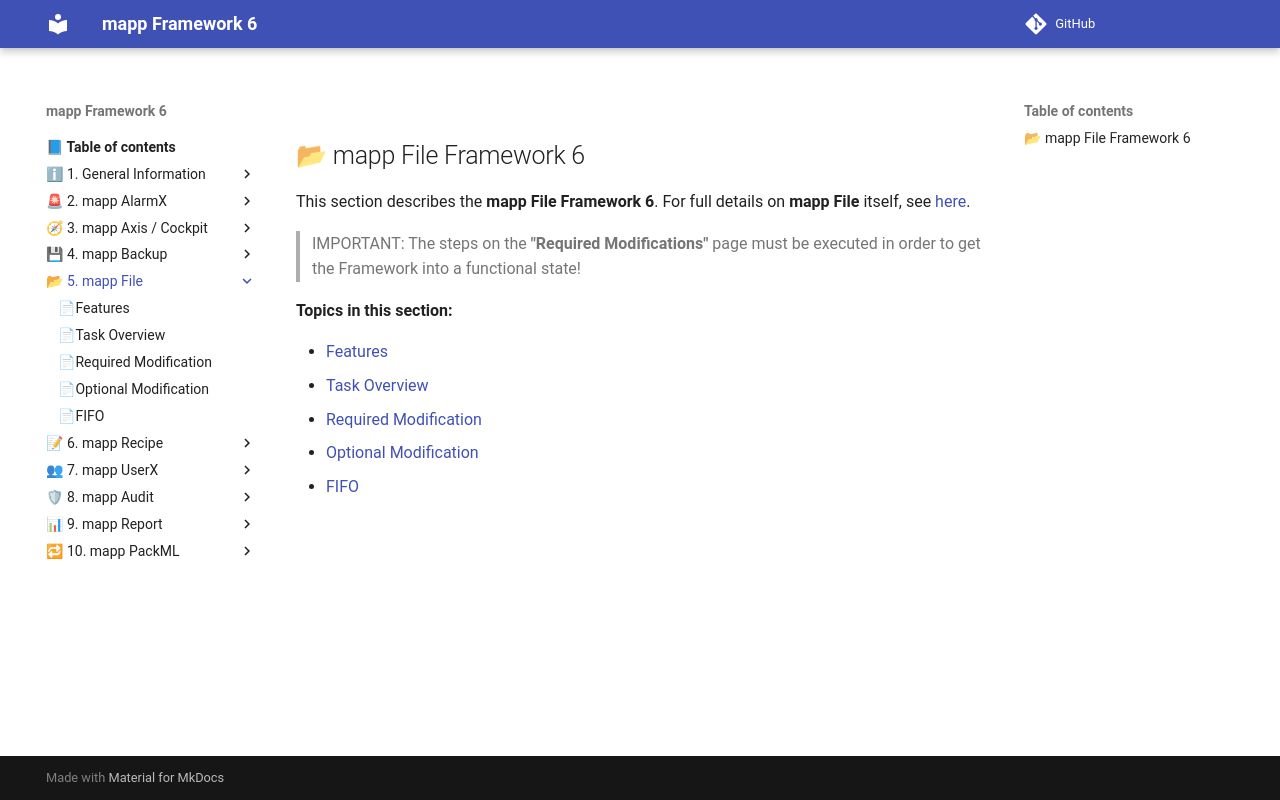

repository: br-automation-community/mapp-Framework-6 · page: file/index.html · generator: mkdocs

## 📂 mapp File Framework 6

This section describes the **mapp File Framework 6**. For full details on **mapp File** itself, see [here](https://help.br-automation.com/#/en/4/mapptechnology%2Fmapp_services%2Fmpfile%2Fmpfile.html).

> IMPORTANT:
> The steps on the **"Required Modifications"** page must be executed in order to get the Framework into a 
> functional state!

**Topics in this section:**

* [Features](features.md)
* [Task Overview](task_overview.md)
* [Required Modification](required_modification.md)
* [Optional Modification](optional_modification.md)
* [FIFO](fifo.md)
